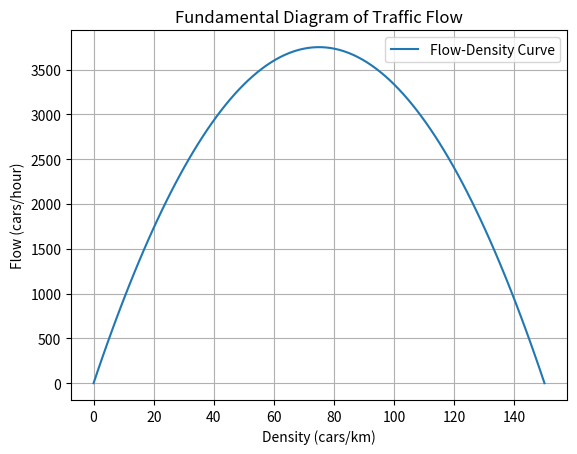

Recreate this plot in Python.
# -*- coding: utf-8 -*-
"""Paule_Lab2 Modelling Process

Automatically generated by Colab.

Original file is located at
    https://colab.research.google.com/drive/1vkO_TNe-zR89hrtLssnD4CpMMkHseNpO
"""

def traffic_flow(density, speed):
    return density * speed   # Flow = density × speed

# Test the function
k = 20   # cars per km
v = 80   # km/h
q = traffic_flow(k, v)
print("Traffic flow:", q, "cars/hour")

v_free = 100   # km/h
k_jam = 150    # cars/km

def speed_density(k):
    return v_free * (1 - k / k_jam) # Fill the blank

# Test with different values
for test_k in [0, 50, 100, 150]:
    print(f"k = {test_k}, speed = {speed_density(test_k)} km/h")

import numpy as np
import matplotlib.pyplot as plt

k_values = np.linspace(0, 150, 100)   # Density range
v_values = speed_density(k_values)    # Speeds
q_values = k_values * v_values        # Flow = density × speed

plt.plot(k_values, q_values, label="Flow-Density Curve")
plt.xlabel("Density (cars/km)")
plt.ylabel("Flow (cars/hour)")
plt.title("Fundamental Diagram of Traffic Flow")
plt.legend()
plt.grid(True)
plt.show()

max_flow = np.max(q_values)
best_density = k_values[np.argmax(q_values)]
print("Maximum flow =", max_flow, "cars/hour")
print("Best density =", best_density, "cars/km")
